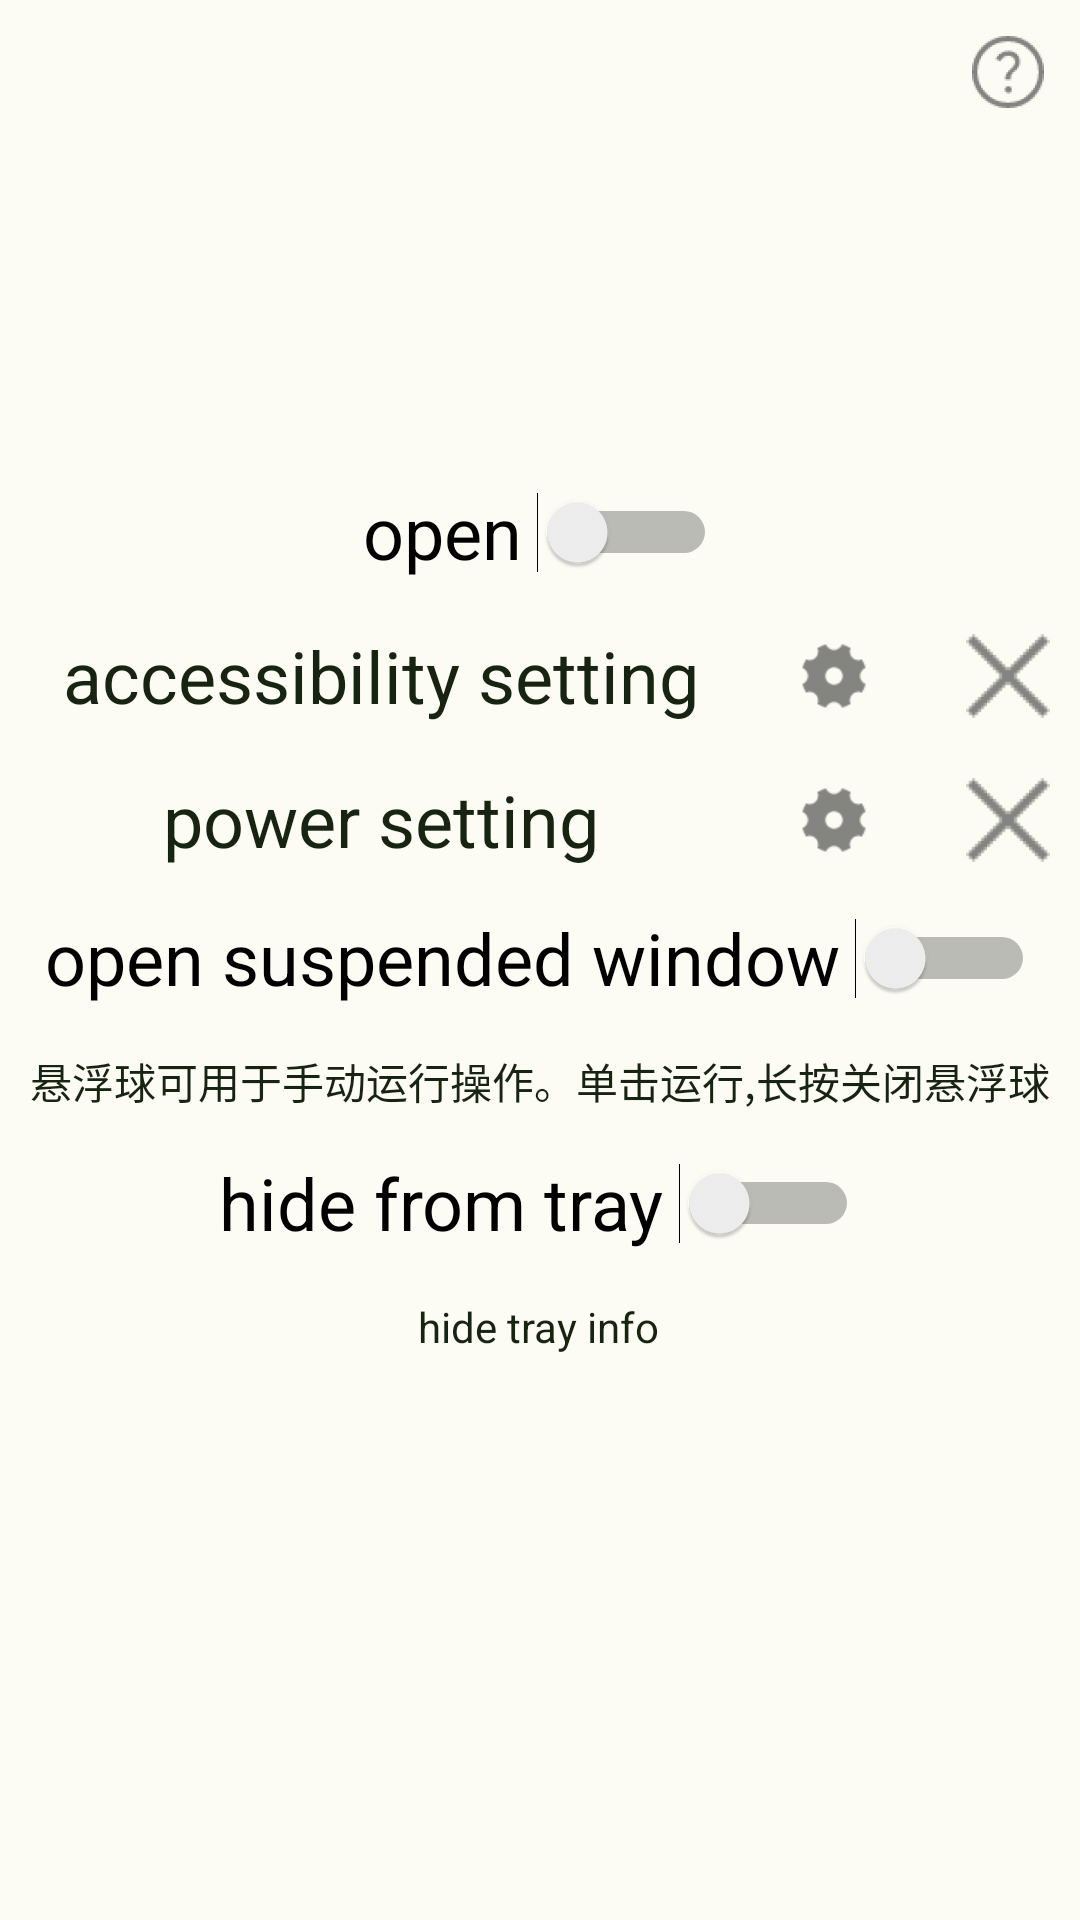

Here is an Android app screen rendered from its layout file. Give the layout XML and the strings, colors and styles it references.
<!-- AndroidManifest.xml: application theme Theme.Automation -->
<!-- res/layout/fragment_main.xml -->
<?xml version="1.0" encoding="utf-8"?>
<FrameLayout xmlns:android="http://schemas.android.com/apk/res/android"
    xmlns:app="http://schemas.android.com/apk/res-auto"
    xmlns:tools="http://schemas.android.com/tools"
    android:layout_width="match_parent"
    android:layout_height="match_parent"
    tools:context=".fragment.MainFragment">

    <androidx.constraintlayout.widget.ConstraintLayout
        android:layout_width="match_parent"
        android:layout_height="match_parent">

        <Switch
            android:id="@+id/switch_open"
            android:layout_width="wrap_content"
            android:layout_height="wrap_content"
            android:minHeight="48dp"
            android:switchMinWidth="60dp"
            android:switchPadding="5dp"
            android:text="@string/open"
            android:textSize="24sp"
            app:layout_constraintBottom_toBottomOf="parent"
            app:layout_constraintEnd_toEndOf="parent"
            app:layout_constraintStart_toStartOf="parent"
            app:layout_constraintTop_toTopOf="parent"
            app:layout_constraintVertical_bias="0.259" />

        <LinearLayout
            android:id="@+id/linearLayout"
            android:layout_width="match_parent"
            android:layout_height="wrap_content"
            android:orientation="horizontal"
            app:layout_constraintTop_toBottomOf="@+id/switch_open"
            tools:layout_editor_absoluteX="0dp">

            <com.google.android.material.textview.MaterialTextView
                android:id="@+id/textView"
                android:layout_width="wrap_content"
                android:layout_height="match_parent"
                android:layout_weight="1"
                android:gravity="center"
                android:text="@string/accessibility_setting"
                android:textSize="24sp" />

            <ImageButton
                android:id="@+id/accessibility_setting"
                style="image"
                android:layout_width="48dp"
                android:layout_height="48dp"
                android:layout_marginEnd="10dp"
                android:contentDescription="@string/button_new"
                android:src="@drawable/setting" />

            <com.google.android.material.imageview.ShapeableImageView
                android:id="@+id/accessibility_state"
                android:layout_width="48dp"
                android:layout_height="48dp"
                android:padding="10dp"
                android:src="@drawable/close" />
        </LinearLayout>

        <LinearLayout
            android:layout_width="match_parent"
            android:layout_height="wrap_content"
            android:orientation="horizontal"
            app:layout_constraintTop_toBottomOf="@+id/linearLayout"
            tools:layout_editor_absoluteX="-29dp">

            <com.google.android.material.textview.MaterialTextView
                android:id="@+id/textView2"
                android:layout_width="wrap_content"
                android:layout_height="match_parent"
                android:layout_weight="1"
                android:gravity="center"
                android:text="@string/power_setting"
                android:textSize="24sp" />

            <ImageButton
                android:id="@+id/power_setting"
                android:layout_width="48dp"
                android:layout_height="48dp"
                android:layout_marginEnd="10dp"

                android:contentDescription="@string/button_new"
                android:src="@drawable/setting" />

            <com.google.android.material.imageview.ShapeableImageView
                android:id="@+id/power_state"
                android:layout_width="48dp"
                android:layout_height="48dp"
                android:padding="10dp"
                android:src="@drawable/close" />
        </LinearLayout>

        <com.google.android.material.textview.MaterialTextView
            android:id="@+id/textView3"
            android:layout_width="wrap_content"
            android:layout_height="wrap_content"
            android:text="悬浮球可用于手动运行操作。单击运行,长按关闭悬浮球"
            app:layout_constraintBottom_toBottomOf="parent"
            app:layout_constraintEnd_toEndOf="parent"
            app:layout_constraintHorizontal_bias="0.492"
            app:layout_constraintStart_toStartOf="parent"
            app:layout_constraintTop_toBottomOf="@+id/switch_suspend"
            app:layout_constraintVertical_bias="0.024" />

        <Switch
            android:id="@+id/switch_suspend"
            android:layout_width="wrap_content"
            android:layout_height="wrap_content"
            android:minHeight="48dp"
            android:switchMinWidth="60dp"
            android:switchPadding="5dp"
            android:text="@string/open_suspend"
            android:textSize="24sp"
            app:layout_constraintBottom_toBottomOf="parent"
            app:layout_constraintEnd_toEndOf="parent"
            app:layout_constraintStart_toStartOf="parent"
            app:layout_constraintTop_toTopOf="parent"
            app:layout_constraintVertical_bias="0.499" />

        <Switch
            android:id="@+id/switch_hide_tray"
            android:layout_width="wrap_content"
            android:layout_height="wrap_content"
            android:minHeight="48dp"
            android:switchMinWidth="60dp"
            android:switchPadding="5dp"
            android:text="@string/hide_from_tray"
            android:textSize="24sp"
            app:layout_constraintBottom_toBottomOf="parent"
            app:layout_constraintEnd_toEndOf="parent"
            app:layout_constraintHorizontal_bias="0.498"
            app:layout_constraintStart_toStartOf="parent"
            app:layout_constraintTop_toTopOf="parent"
            app:layout_constraintVertical_bias="0.637" />

        <com.google.android.material.textview.MaterialTextView
            android:id="@+id/textView5"
            android:layout_width="wrap_content"
            android:layout_height="wrap_content"
            android:text="@string/hide_tray_info"
            app:layout_constraintBottom_toBottomOf="parent"
            app:layout_constraintEnd_toEndOf="parent"
            app:layout_constraintHorizontal_bias="0.498"
            app:layout_constraintStart_toStartOf="parent"
            app:layout_constraintTop_toBottomOf="@+id/switch_hide_tray"
            app:layout_constraintVertical_bias="0.039" />

        <ImageButton
            android:id="@+id/help_button"
            android:layout_width="wrap_content"
            android:layout_height="wrap_content"
            android:contentDescription="@string/help"
            android:minWidth="48dp"
            android:minHeight="48dp"
            android:src="@drawable/help"
            app:layout_constraintEnd_toEndOf="parent"
            app:layout_constraintTop_toTopOf="parent" />

    </androidx.constraintlayout.widget.ConstraintLayout>

</FrameLayout>
<!-- resources referenced by this layout -->
<resources>
  <!-- drawable close: png bitmap (drawable-hdpi, 558 bytes) -->
  <!-- drawable help: png bitmap (drawable-hdpi, 1248 bytes) -->
  <!-- drawable setting: png bitmap (drawable-xhdpi, 655 bytes) -->
  <string name="accessibility_setting">accessibility setting</string>
  <string name="button_new">new</string>
  <string name="help">help</string>
  <string name="hide_from_tray">hide from tray</string>
  <string name="hide_tray_info">hide tray info</string>
  <string name="open">open</string>
  <string name="open_suspend">open suspended window</string>
  <string name="power_setting">power setting</string>
  <style name="Theme.Automation" parent="Theme.MaterialComponents.Light.NoActionBar">
  
          <item name="android:forceDarkAllowed" tools:targetApi="q">false</item>
          
          <item name="colorPrimary">@color/material_green_500</item>
          <item name="colorPrimaryDark">@color/material_green_700</item>
          <item name="colorAccent">@color/material_green_a700</item>
          <item name="android:colorBackground">#FCFCF5</item>
          <item name="android:textColorPrimary">#182412</item>
          <item name="android:textColor">#182412</item>
  
          <item name="colorButtonNormal">#FCFCF5</item>
          <item name="colorControlNormal">@color/material_green_500</item>
          <item name="colorControlActivated">@color/material_green_500</item>
          <item name="colorControlHighlight">@color/selector_green_pressed</item>
  
          <item name="dialogTheme">@style/AppTheme.Dialog.Green</item>
          <item name="alertDialogTheme">@style/AppTheme.Dialog.Alert.Green</item>
  
          <item name="materialButtonStyle">@style/ButtonStyleLight</item>
          <item name="android:imageButtonStyle">@style/ImageButtonStyleLight</item>
      </style>
  <color name="material_green_500">#4CAF50</color>
  <color name="material_green_700">#388E3C</color>
  <color name="material_green_a700">#00C853</color>
  <color name="selector_green_pressed">#4400C853</color>
  <style name="AppTheme.Dialog.Green" parent="Theme.AppCompat.Light.Dialog">
          <item name="colorPrimary">@color/material_green_500</item>
          <item name="colorPrimaryDark">@color/material_green_700</item>
          <item name="colorAccent">@color/material_green_a700</item>
      </style>
  <style name="AppTheme.Dialog.Alert.Green" parent="Theme.AppCompat.Light.Dialog.Alert">
          <item name="colorPrimary">@color/material_green_500</item>
          <item name="colorPrimaryDark">@color/material_green_700</item>
          <item name="colorAccent">@color/material_green_a700</item>
      </style>
  <style name="ButtonStyleLight" parent="Widget.MaterialComponents.Button">
          <item name="android:textColor">@color/button_light_tint</item>
          <item name="backgroundTint">@color/button_light_background</item>
      </style>
  <style name="ImageButtonStyleLight" parent="@android:style/Widget.ImageButton">
          <item name="android:tint">@color/button_light_tint</item>
      </style>
  <color name="button_light_tint">#182412</color>
  <color name="button_light_background">#FFD8E6CA</color>
</resources>
